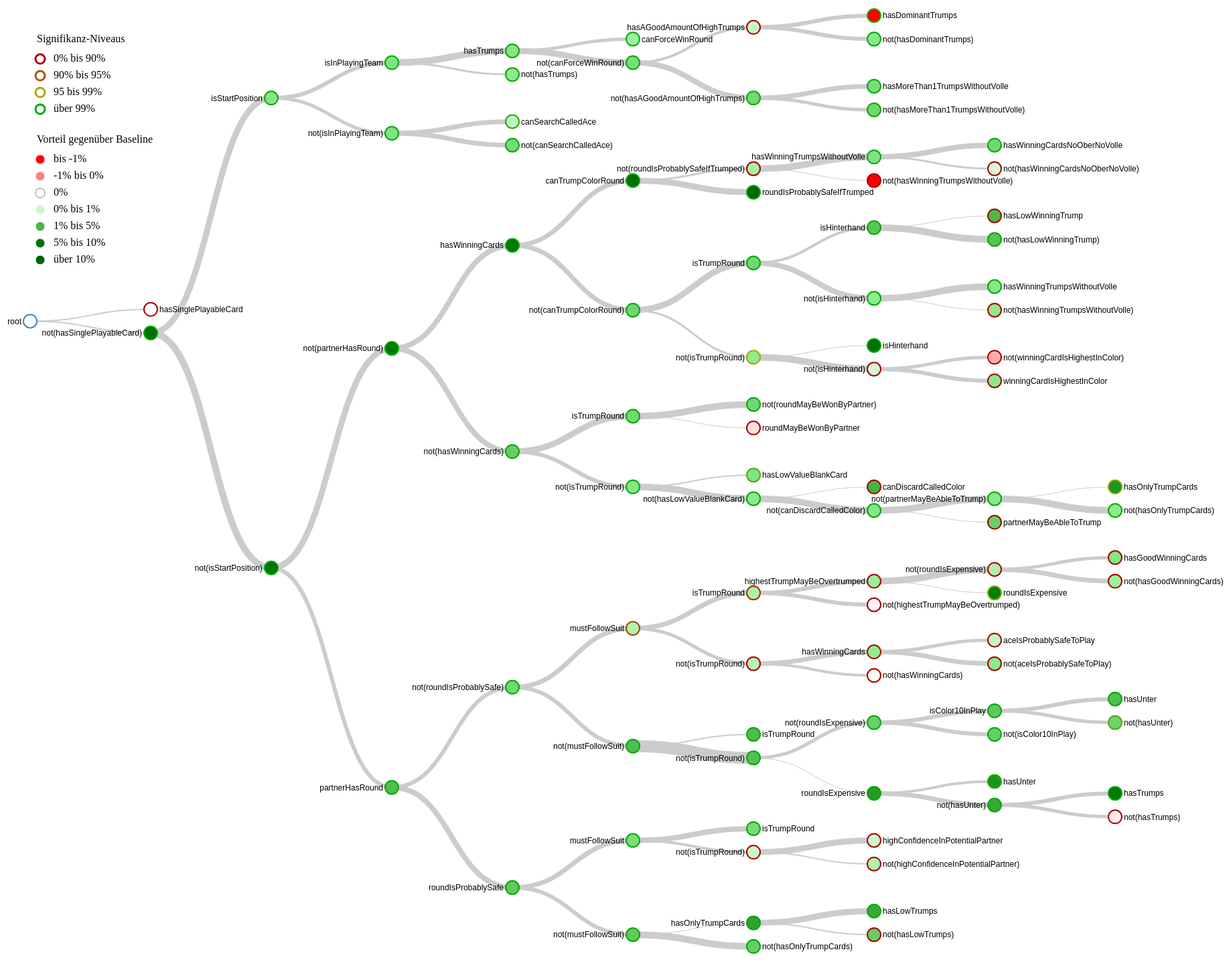
D3 v3 page, settled after 480 driven frames (8 s of simulated time); the page loaded 1 data file(s).


    function link(d) {
        return "M" + d.source.y + "," + d.source.x
            + "C" + (d.source.y + d.target.y) / 2 + "," + d.source.x
            + " " + (d.source.y + d.target.y) / 2 + "," + d.target.x
            + " " + d.target.y + "," + d.target.x;
    }

    var treeData = [
        {
            "name": "root",
            "parent": "null"
        }
    ];

    d3.dsv(';', "evaluateRules.csv", data => {
        Object.keys(data).forEach(key => {
            if (key !== "rule") {
                data[key] = +data[key];
            }
        });

        let path = data.rule.split(',');
        let currentPath = path;

        let root = treeData[0];
        let currentNode = root;
        while (currentPath.length) {
            if (currentNode.children && currentNode.children.length) {
                let child = currentNode.children.find(child => child.name === currentPath[0]);
                if (child) {
                    currentNode = child;
                    currentPath.shift();
                    continue;
                }
            }
            let newChild = {
                name: currentPath[0],
                parent: root.name,
                total: data.withRuleTotal,
                advantage: data.withRuleWins / data.withRuleTotal - data.withoutRuleWins / data.withoutRuleTotal,
                significance: significance([[data.withRuleWins, data.withRuleTotal - data.withRuleWins], [data.withoutRuleWins, data.withoutRuleTotal - data.withoutRuleWins]])
            };
            currentNode.children = currentNode.children || [];
            currentNode.children.push(newChild);
            currentNode = newChild;
            currentPath.shift();
        }
    }).then(data => {
        // ************** Generate the tree diagram  *****************
        var margin = {top: 20, right: 120, bottom: 20, left: 120},
            width = 2700 - margin.right - margin.left,
            height = 1500 - margin.top - margin.bottom;

        var i = 0;

        var tree = d3.layout.tree()
            .size([height, width]);

        var diagonal = function (d) {
            return "M" + d.source.y + "," + d.source.x
                + "C" + (d.source.y + d.target.y) / 2 + "," + d.source.x
                + " " + (d.source.y + d.target.y) / 2 + "," + d.target.x
                + " " + d.target.y + "," + d.target.x;
        };

        var svg = d3.select("body").append("svg")
            .attr("width", width + margin.right + margin.left)
            .attr("height", height + margin.top + margin.bottom)
            .append("g")
            .attr("transform", "translate(" + margin.left + "," + margin.top + ")");


        let colorAdvantage = d3.scale.linear()
            .domain([-1, -0.01, 0, 0.01, 0.05, 0.1, Infinity])
            .range(['red', 'red', 'white', 'lightgreen', 'green', 'darkgreen']);
        let colorSignificance = d3.scale.linear()
        // @formatter:off
            .domain([-Infinity,      0,       0.9,       0.95,      0.99,       Infinity])
            .range([          '#a00',  '#a00',     '#a00',    '#aa0',    '#0a0']);
        // @formatter:on

        let root = treeData[0];
        update(root);


        function update(source) {

            // Compute the new tree layout.
            var nodes = tree.nodes(root).reverse(),
                links = tree.links(nodes);

            // Normalize for fixed-depth.
            nodes.forEach(function (d) {
                d.y = d.depth * 180;
            });

            // Declare the nodesâ€¦
            var node = svg.selectAll("g.node")
                .data(nodes, function (d) {
                    return d.id || (d.id = ++i);
                });

            // Enter the nodes.
            var nodeEnter = node.enter().append("g")
                .attr("class", "node")
                .attr("transform", function (d) {
                    return "translate(" + d.y + "," + d.x + ")";
                });


            nodeEnter.append("circle")
                .attr("r", 10)
                .style("fill", d => colorAdvantage(d.advantage))
                .style("stroke", d => colorSignificance(d.significance));

            nodeEnter.append("text")
                .attr("x", function (d) {
                    return d.children || d._children ? -13 : 13;
                })
                .attr("dy", ".35em")
                .attr("text-anchor", function (d) {
                    return d.children || d._children ? "end" : "start";
                })
                .text(function (d) {
                    return d.name;
                })
                .style("fill-opacity", 1);

            // Declare the links¦
            var link = svg.selectAll("path.link")
                .data(links, function (d) {
                    return d.target.id;
                });

            // Enter the links.
            link.enter().insert("path", "g")
                .attr("class", "link")
                .style('stroke-width', d => {
                    return Math.ceil((d.target.total / d.source.total) * 10)
                })
                .attr("d", diagonal);

        }

        let significanceLevels = [
            0,
            0.925,
            0.95,
            0.99
        ];

        let significanceLabels = [
            '0% bis 90%',
            '90% bis 95%',
            '95 bis 99%',
            'über 99%'
        ];

        svg.append('text')
            .attr("x", 10)
            .attr("y", 75)
            .text('Signifikanz-Niveaus');

        svg.selectAll("mydots")
            .data(significanceLevels)
            .enter()
            .append("circle")
            .attr("cx", 15)
            .attr("cy", function (d, i) {
                return 100 + i * 25
            }) // 100 is where the first dot appears. 25 is the distance between dots
            .attr("r", 7)
            .style("stroke", function (d) {
                return colorSignificance(d)
            })
            .style("fill", 'white')
            .style("stroke-width", 3);

        // Add one dot in the legend for each name.

        svg.selectAll("mylabels")
            .data(significanceLabels)
            .enter()
            .append("text")
            .attr("x", 35)
            .attr("y", function (d, i) {
                return 100 + i * 25
            }) // 100 is where the first dot appears. 25 is the distance between dots
            .style("fill", function (d) {
                return colorSignificance(d)
            })
            .text(function (d) {
                return d
            })
            .attr("text-anchor", "left")
            .style("alignment-baseline", "middle");


        let advantageLevels = [
            -0.01,
            -0.005,
            0,
            0.005,
            0.03,
            0.075,
            0.1
        ];

        let advantageLabels = [
            'bis -1%',
            '-1% bis 0%',
            '0%',
            '0% bis 1%',
            '1% bis 5%',
            '5% bis 10%',
            'über 10%',
        ];

        svg.append('text')
            .attr("x", 10)
            .attr("y", 75)
            .text('Vorteil gegenüber Baseline')
            .style("transform", "translate(0px,150px)");

        svg.selectAll("mydots2")
            .data(advantageLevels)
            .enter()
            .append("circle")
            .attr("cx", 15)
            .attr("cy", function (d, i) {
                return 100 + i * 25
            }) // 100 is where the first dot appears. 25 is the distance between dots
            .attr("r", 7)
            .style("fill", function (d) {
                return colorAdvantage(d)
            })
            .style('stroke', function (d) {
                if (d === 0) {
                    return 'grey';
                } else {
                    return 'white';
                }
            })
            .style("transform", "translate(0px,150px)")
            .style("stroke-width", 1);

        // Add one dot in the legend for each name.
        svg.selectAll("mylabels2")
            .data(advantageLabels)
            .enter()
            .append("text")
            .attr("x", 35)
            .attr("y", function (d, i) {
                return 100 + i * 25
            }) // 100 is where the first dot appears. 25 is the distance between dots
            .style("fill", function (d) {
                return colorAdvantage(d)
            })
            .text(function (d) {
                return d
            })
            .attr("text-anchor", "left")
            .style("transform", "translate(0px,150px)")
            .style("alignment-baseline", "middle");
    });



// ── chi2.js
function degrees_of_freedom(table) {
    return (table.length - 1) * (table[0].length - 1)
}

function expected_value(table, row, column) {
    var sum_row, sum_column, sum_total, i, j;
    sum_row = 0;
    for (i in table[row]) {
        sum_row += table[row][i];
    }
    sum_column = 0;
    for (i in table) {
        sum_column += table[i][column];
    }
    sum_total = 0;
    for (i in table) {
        for (j in table[i]) {
            sum_total += table[i][j];
        }
    }
    return (sum_row * sum_column) / sum_total;
}

function chisq(table) {
    var chisq, i, j, unexpected;
    chisq = 0;
    for (i in table) {
        for (j in table[i]) {
            unexpected = table[i][j] - expected_value(table, i, j);
            chisq += Math.pow(unexpected, 2) / expected_value(table, i, j)
        }
    }
    return chisq
}

/* from http://www.fourmilab.ch/rpkp/experiments/analysis/chiCalc.js */

function poz(z) {
    var y, x, w;
    var Z_MAX = 6.0;              /* Maximum meaningful z value */

    if (z == 0.0) {
        x = 0.0;
    } else {
        y = 0.5 * Math.abs(z);
        if (y >= (Z_MAX * 0.5)) {
            x = 1.0;
        } else if (y < 1.0) {
            w = y * y;
            x = ((((((((0.000124818987 * w
                - 0.001075204047) * w + 0.005198775019) * w
                - 0.019198292004) * w + 0.059054035642) * w
                - 0.151968751364) * w + 0.319152932694) * w
                - 0.531923007300) * w + 0.797884560593) * y * 2.0;
        } else {
            y -= 2.0;
            x = (((((((((((((-0.000045255659 * y
                + 0.000152529290) * y - 0.000019538132) * y
                - 0.000676904986) * y + 0.001390604284) * y
                - 0.000794620820) * y - 0.002034254874) * y
                + 0.006549791214) * y - 0.010557625006) * y
                + 0.011630447319) * y - 0.009279453341) * y
                + 0.005353579108) * y - 0.002141268741) * y
                + 0.000535310849) * y + 0.999936657524;
        }
    }
    return z > 0.0 ? ((x + 1.0) * 0.5) : ((1.0 - x) * 0.5);
}


var BIGX = 20.0;                  /* max value to represent exp(x) */

function ex(x) {
    return (x < -BIGX) ? 0.0 : Math.exp(x);
}

function pochisq(x, df) {
    var a, y, s;
    var e, c, z;
    var even;                     /* True if df is an even number */

    var LOG_SQRT_PI = 0.5723649429247000870717135; /* log(sqrt(pi)) */
    var I_SQRT_PI = 0.5641895835477562869480795;   /* 1 / sqrt(pi) */

    if (x <= 0.0 || df < 1) {
        return 1.0;
    }

    a = 0.5 * x;
    even = !(df & 1);
    if (df > 1) {
        y = ex(-a);
    }
    s = (even ? y : (2.0 * poz(-Math.sqrt(x))));
    if (df > 2) {
        x = 0.5 * (df - 1.0);
        z = (even ? 1.0 : 0.5);
        if (a > BIGX) {
            e = (even ? 0.0 : LOG_SQRT_PI);
            c = Math.log(a);
            while (z <= x) {
                e = Math.log(z) + e;
                s += ex(c * z - a - e);
                z += 1.0;
            }
            return s;
        } else {
            e = (even ? 1.0 : (I_SQRT_PI / Math.sqrt(a)));
            c = 0.0;
            while (z <= x) {
                e = e * (a / z);
                c = c + e;
                z += 1.0;
            }
            return c * y + s;
        }
    } else {
        return s;
    }
}

function significance(table) {
    return 1 - pochisq(chisq(table), degrees_of_freedom(table))
}

### data: evaluateRules.csv
gameId; withRuleTotal; withRuleWins; withRuleLosses; withoutRuleTotal; withoutRuleWins; withoutRuleLosses; rule
10000; 171200; 85600; 85600; 171200; 85600; 85600; hasSinglePlayableCard
10000; 171200; 92543; 78657; 171200; 78657; 92543; not(hasSinglePlayableCard)
10000; 143987; 81378; 62609; 143851; 79397; 64454; not(hasSinglePlayableCard),isStartPositi…
10000; 80613; 69188; 11425; 80581; 68009; 12572; not(hasSinglePlayableCard),isStartPositi…
10000; 76820; 66415; 10405; 76813; 65397; 11416; not(hasSinglePlayableCard),isStartPositi…
10000; 37395; 34109; 3286; 37433; 33812; 3621; not(hasSinglePlayableCard),isStartPositi…
10000; 67891; 57849; 10042; 67851; 56680; 11171; not(hasSinglePlayableCard),isStartPositi…
10000; 25213; 21303; 3910; 25230; 21192; 4038; not(hasSinglePlayableCard),isStartPositi…
10000; 12794; 10751; 2043; 12805; 10896; 1909; not(hasSinglePlayableCard),isStartPositi…
10000; 14408; 11903; 2505; 14414; 11736; 2678; not(hasSinglePlayableCard),isStartPositi…
10000; 53426; 45315; 8111; 53510; 44423; 9087; not(hasSinglePlayableCard),isStartPositi…
10000; 36129; 31201; 4928; 36147; 30638; 5509; not(hasSinglePlayableCard),isStartPositi…
10000; 25171; 20995; 4176; 25179; 20529; 4650; not(hasSinglePlayableCard),isStartPositi…
10000; 22648; 19978; 2670; 22647; 19721; 2926; not(hasSinglePlayableCard),isStartPositi…
10000; 61525; 10813; 50712; 61405; 9911; 51494; not(hasSinglePlayableCard),isStartPositi…
10000; 40056; 5840; 34216; 40093; 5613; 34480; not(hasSinglePlayableCard),isStartPositi…
10000; 43003; 9159; 33844; 42985; 8418; 34567; not(hasSinglePlayableCard),isStartPositi…
10000; 170004; 90167; 79837; 170007; 78741; 91266; not(hasSinglePlayableCard),not(isStartPo…
10000; 144778; 65966; 78812; 144708; 56872; 87836; not(hasSinglePlayableCard),not(isStartPo…
10000; 106151; 53997; 52154; 106308; 47364; 58944; not(hasSinglePlayableCard),not(isStartPo…
10000; 64373; 40781; 23592; 64175; 35571; 28604; not(hasSinglePlayableCard),not(isStartPo…
10000; 18796; 10066; 8730; 18765; 9899; 8866; not(hasSinglePlayableCard),not(isStartPo…
10000; 17624; 9752; 7872; 17588; 9482; 8106; not(hasSinglePlayableCard),not(isStartPo…
10000; 13606; 7832; 5774; 13611; 7585; 6026; not(hasSinglePlayableCard),not(isStartPo…
10000; 4394; 2090; 2304; 4398; 2076; 2322; not(hasSinglePlayableCard),not(isStartPo…
10000; 1258; 409; 849; 1255; 442; 813; not(hasSinglePlayableCard),not(isStartPo…
10000; 53701; 35940; 17761; 53731; 30910; 22821; not(hasSinglePlayableCard),not(isStartPo…
10000; 69617; 26360; 43257; 69560; 25008; 44552; not(hasSinglePlayableCard),not(isStartPo…
10000; 58674; 20722; 37952; 58684; 19627; 39057; not(hasSinglePlayableCard),not(isStartPo…
10000; 20177; 9054; 11123; 20166; 8542; 11624; not(hasSinglePlayableCard),not(isStartPo…
10000; 666; 288; 378; 665; 268; 397; not(hasSinglePlayableCard),not(isStartPo…
10000; 19608; 8792; 10816; 19632; 8296; 11336; not(hasSinglePlayableCard),not(isStartPo…
10000; 41115; 12168; 28947; 41126; 11727; 29399; not(hasSinglePlayableCard),not(isStartPo…
10000; 40857; 12128; 28729; 40880; 11628; 29252; not(hasSinglePlayableCard),not(isStartPo…
10000; 360; 104; 256; 360; 100; 260; not(hasSinglePlayableCard),not(isStartPo…
10000; 16560; 7358; 9202; 16586; 7194; 9392; not(hasSinglePlayableCard),not(isStartPo…
10000; 1384; 752; 632; 1384; 647; 737; not(hasSinglePlayableCard),not(isStartPo…
10000; 15175; 6591; 8584; 15186; 6537; 8649; not(hasSinglePlayableCard),not(isStartPo…
10000; 6958; 3344; 3614; 6956; 3365; 3591; not(hasSinglePlayableCard),not(isStartPo…
10000; 8335; 3323; 5012; 8341; 3228; 5113; not(hasSinglePlayableCard),not(isStartPo…
10000; 105980; 32218; 73762; 105961; 29881; 76080; not(hasSinglePlayableCard),not(isStartPo…
10000; 86028; 20029; 65999; 86028; 18471; 67557; not(hasSinglePlayableCard),not(isStartPo…
10000; 84281; 19562; 64719; 84283; 18005; 66278; not(hasSinglePlayableCard),not(isStartPo…
10000; 6050; 968; 5082; 6050; 975; 5075; not(hasSinglePlayableCard),not(isStartPo…
10000; 62593; 19192; 43401; 62581; 18390; 44191; not(hasSinglePlayableCard),not(isStartPo…
10000; 10252; 3015; 7237; 10251; 2872; 7379; not(hasSinglePlayableCard),not(isStartPo…
10000; 57482; 17169; 40313; 57492; 16515; 40977; not(hasSinglePlayableCard),not(isStartPo…
10000; 160; 40; 120; 160; 35; 125; not(hasSinglePlayableCard),not(isStartPo…
10000; 57391; 17176; 40215; 57394; 16443; 40951; not(hasSinglePlayableCard),not(isStartPo…
10000; 56047; 16263; 39784; 56068; 15580; 40488; not(hasSinglePlayableCard),not(isStartPo…
10000; 1212; 630; 582; 1209; 578; 631; not(hasSinglePlayableCard),not(isStartPo…
10000; 55080; 15709; 39371; 55084; 15103; 39981; not(hasSinglePlayableCard),not(isStartPo…
10000; 2328; 1256; 1072; 2328; 1207; 1121; not(hasSinglePlayableCard),not(isStartPo…
10000; 92545; 58442; 34103; 92593; 55893; 36700; not(hasSinglePlayableCard),not(isStartPo…
10000; 52268; 28530; 23738; 52282; 27587; 24695; not(hasSinglePlayableCard),not(isStartPo…
10000; 33027; 17702; 15325; 33007; 17466; 15541; not(hasSinglePlayableCard),not(isStartPo…
10000; 21770; 15059; 6711; 21796; 14911; 6885; not(hasSinglePlayableCard),not(isStartPo…
10000; 11135; 8623; 2512; 11127; 8515; 2612; not(hasSinglePlayableCard),not(isStartPo…
10000; 10739; 8294; 2445; 10750; 8222; 2528; not(hasSinglePlayableCard),not(isStartPo…
10000; 4641; 3742; 899; 4644; 3683; 961; not(hasSinglePlayableCard),not(isStartPo…
... 32 more rows